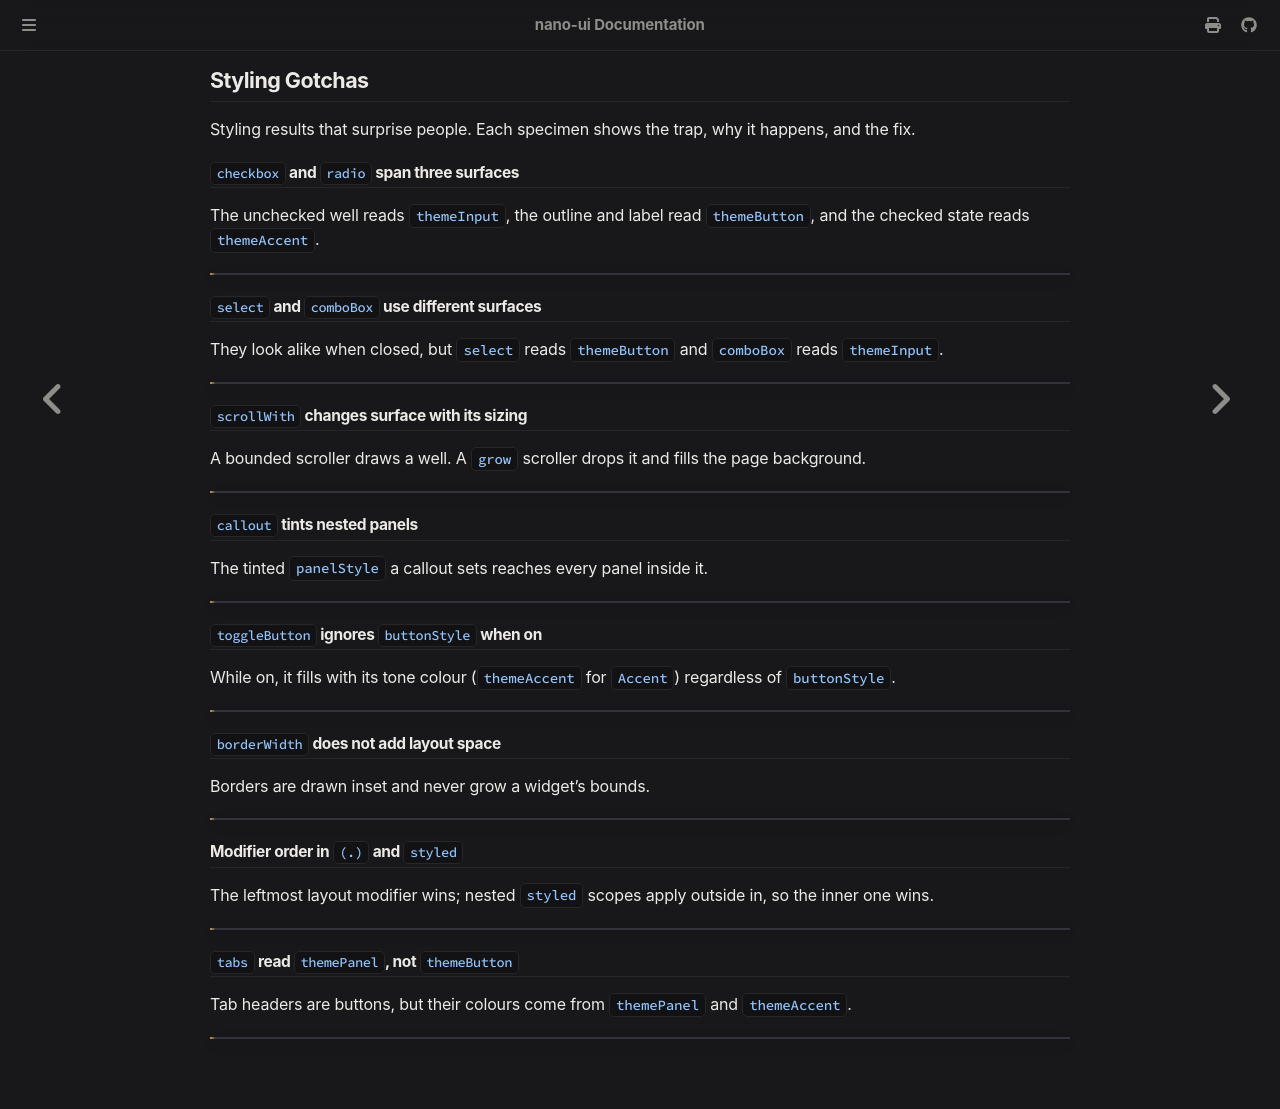

repository: goolord/nano-ui · page: styling/gotchas.html · generator: mdbook

# Styling Gotchas

A few widgets route their theme slots in ways that catch newcomers off guard. Each card below shows the unexpected result, explains why it happens, and gives the idiomatic fix.

## `checkbox` and `radio` span three surfaces

The unchecked interior comes from `themeInput`, the outline and label come from `themeButton` (or `themePopup` inside a modal), and the checked fill comes from `themeAccent`.

<nano-ui-trap id="trap-01"></nano-ui-trap>

## `select` and `comboBox` use different surfaces

Even though they look similar when closed, `select` reads `themeButton` while `comboBox` reads `themeInput`.

<nano-ui-trap id="trap-02"></nano-ui-trap>

## `scrollWith` changes surface depending on its size

A bounded scroller draws a bordered `themeInput` well. A `grow` scroller assumes it is a full-page container, drops the border, and fills with the page background instead.

<nano-ui-trap id="trap-03"></nano-ui-trap>

## `callout` tints nested panels

Because `callout` applies a tinted `panelStyle` to its subtree, any `panel` or `card` inside it inherits that tint unless you restore the base panel style.

<nano-ui-trap id="trap-04"></nano-ui-trap>

## `toggleButton` ignores `buttonStyle` when active

When turned on, `toggleButton` paints itself using its tone color (`themeAccent` for `Accent`) instead of `buttonStyle`.

<nano-ui-trap id="trap-05"></nano-ui-trap>

## `borderWidth` does not reserve layout padding

Borders are stroked inset inside a widget's bounds and never push child content inward, so thick borders need matching padding.

<nano-ui-trap id="trap-06"></nano-ui-trap>

## Modifier order in `(.)` vs. nested `styled`

In a `(.)` chain, the leftmost modifier wins. When nesting `styled` calls, the innermost scope wins.

<nano-ui-trap id="trap-07"></nano-ui-trap>

## `tabs` read `themePanel`, not `themeButton`

Although tab headers behave like buttons, their colors come from `themePanel` and `themeAccent`.

<nano-ui-trap id="trap-08"></nano-ui-trap>
